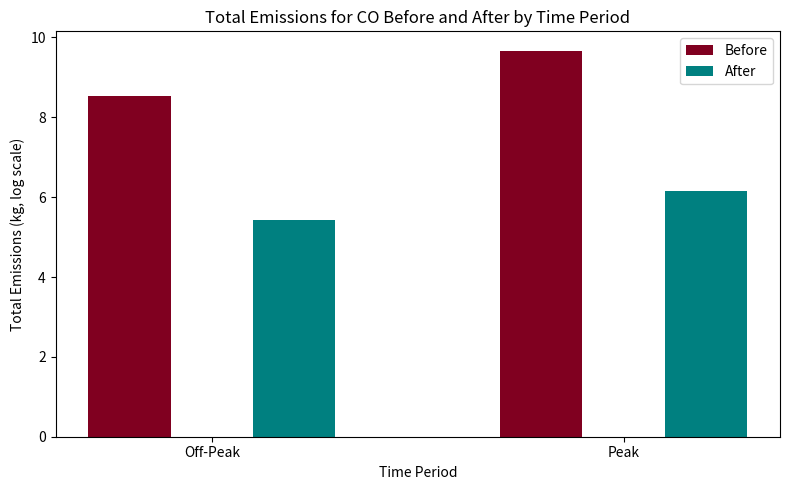
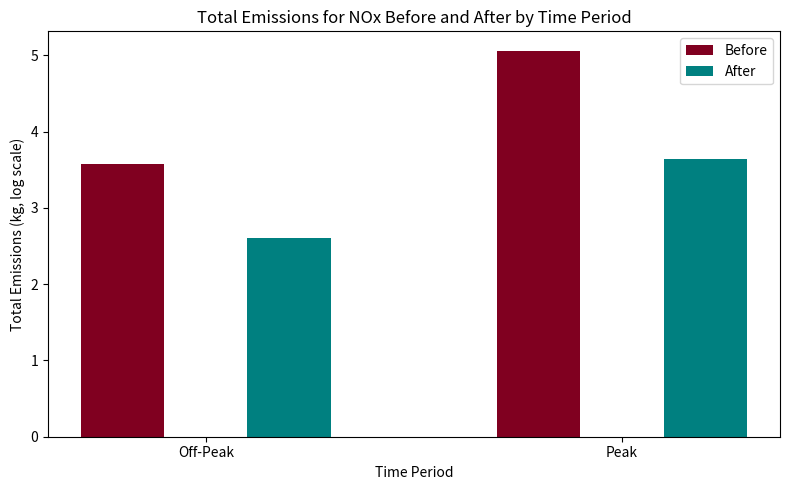
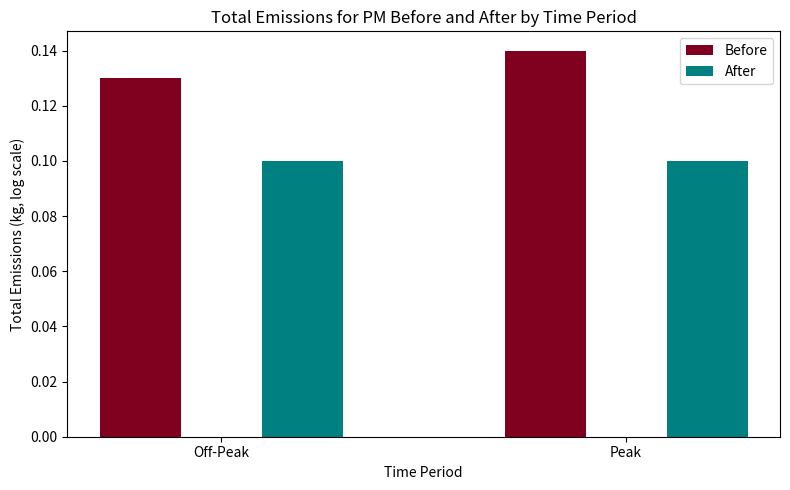
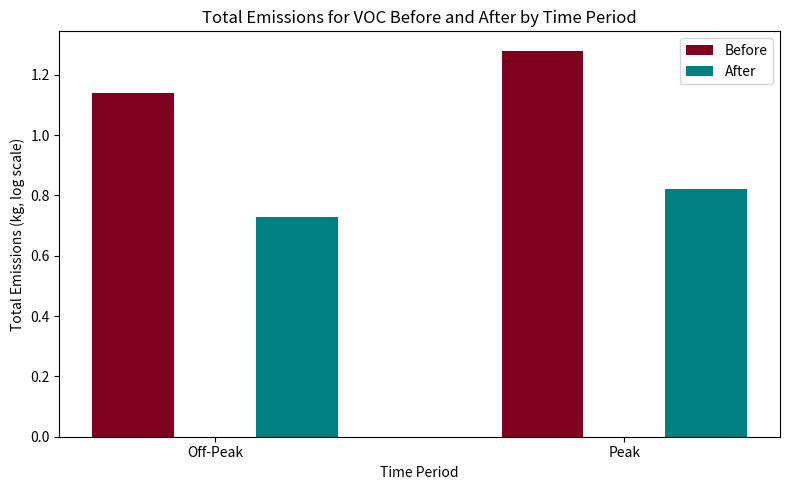
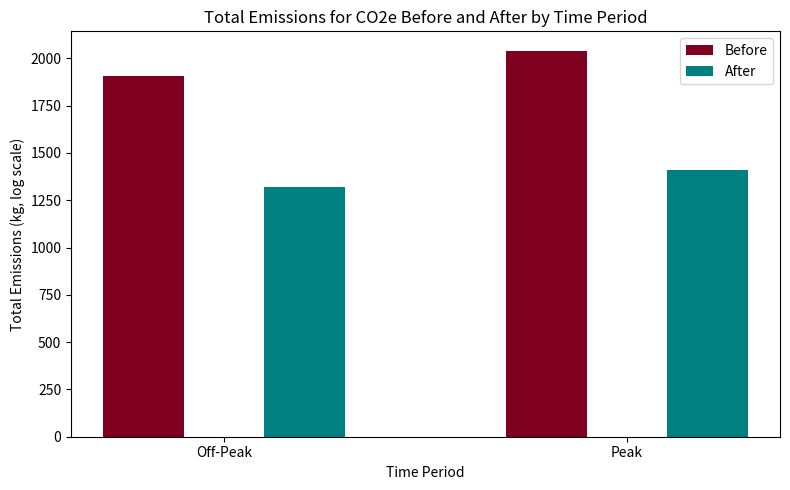

Recreate these plots in Python, in order.
import matplotlib.pyplot as plt
import numpy as np

# Data
pollutants = ['CO', 'NOx', 'PM', 'VOC', 'CO2e']
times = ['off', 'peak']

# Updated emission values in kg for each pollutant (before and after)
emissions_before = {
    'CO': [8.54, 9.67],
    'NOx': [3.58, 5.06],
    'PM': [0.13, 0.14],
    'VOC': [1.14, 1.28],
    'CO2e': [1908.1, 2040.41]
}

emissions_after = {
    'CO': [5.44, 6.15],
    'NOx': [2.6, 3.64],
    'PM': [0.1, 0.1],
    'VOC': [0.73, 0.82],
    'CO2e': [1320.55, 1409.76]
}

# Set up individual plots for each pollutant
width = 0.2  # bar width
for pollutant in pollutants:
    fig, ax = plt.subplots(figsize=(8, 5))
    
    # Data for this pollutant
    off_before = emissions_before[pollutant][0]
    off_after = emissions_after[pollutant][0]
    peak_before = emissions_before[pollutant][1]
    peak_after = emissions_after[pollutant][1]
    
    # X positions for the bars
    x = np.arange(2)  # two time periods: off and peak
    
    # Plotting bars for before and after, off-peak and peak emissions
    bars1 = ax.bar(x - width, [off_before, peak_before], width, label='Before', color='#800020')
    bars2 = ax.bar(x + width, [off_after, peak_after], width, label='After', color='#008080')
    
    # Apply log scale for better visibility
    #ax.set_yscale('log')
    
    # Labeling
    ax.set_xlabel('Time Period')
    ax.set_ylabel('Total Emissions (kg, log scale)')
    ax.set_title(f'Total Emissions for {pollutant} Before and After by Time Period')
    ax.set_xticks(x)
    ax.set_xticklabels(['Off-Peak', 'Peak'])
    ax.legend(loc='upper right')
    
    # Display each plot separately
    plt.tight_layout()
    plt.show()
